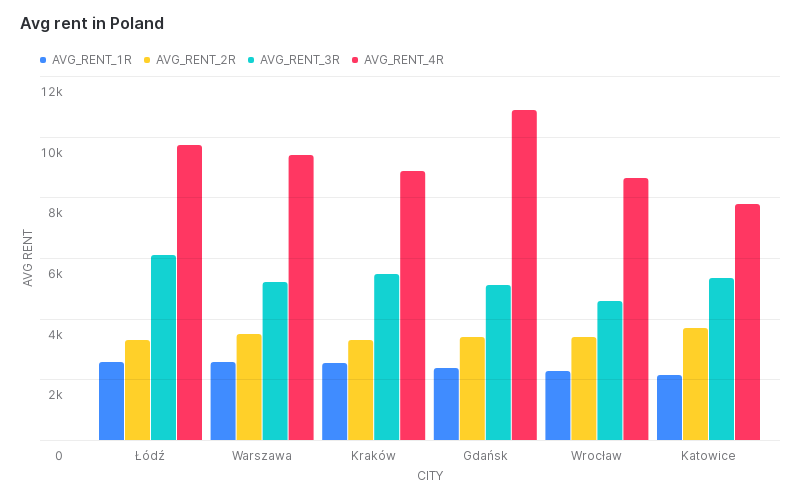

Source data for this figure (header and first rows):
CITY, AVG_RENT_1R, AVG_RENT_2R, AVG_RENT_3R, AVG_RENT_4R
Gdańsk, 2359, 3380, 5123, 10891
Łódź, 2563, 3287, 6090, 9732
Warszawa, 2561, 3483, 5210, 9384
Kraków, 2528, 3307, 5485, 8880
Wrocław, 2273, 3398, 4567, 8653
Katowice, 2142, 3676, 5356, 7769
